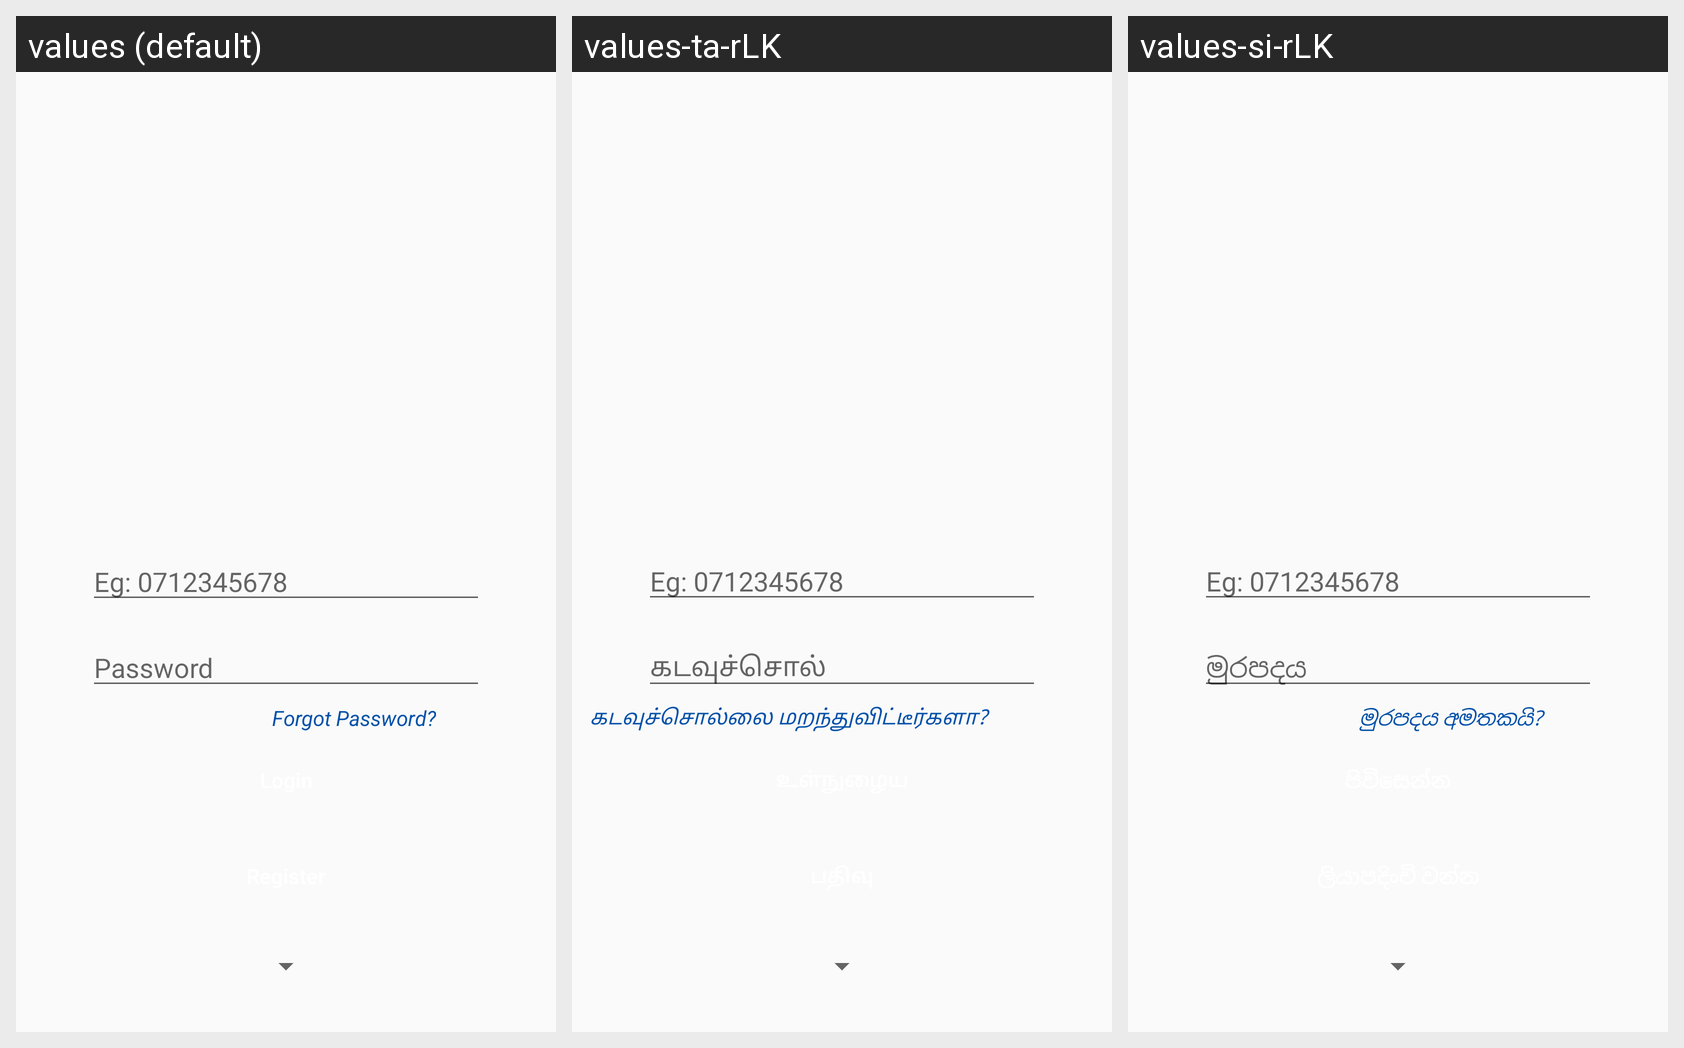

Translations of the strings shown on this Android screen, per locale in the grid:
Android screen res/layout/login_layout.xml rendered under 3 locales, left to right: values (default), values-ta-rLK, values-si-rLK. Device: Nexus 5 (rendered at 1080×1920; each locale shown at half size, 540×960, under a caption strip naming it); theme Theme.SmartCitizen.
Strings drawn on this screen, with the default value and each locale's value (text and hints the layout hard-codes, and strings that could not be matched under every locale, appear in the picture but are not listed):

phone_number_hint
  values: Eg: 0712345678
  values-ta-rLK: Eg: 0712345678
  values-si-rLK: Eg: 0712345678

password
  values: Password
  values-ta-rLK: கடவுச்சொல்
  values-si-rLK: මුරපදය

forgot_password
  values: Forgot Password?
  values-ta-rLK: கடவுச்சொல்லை மறந்துவிட்டீர்களா? 
  values-si-rLK: මුරපදය අමතකයි?
